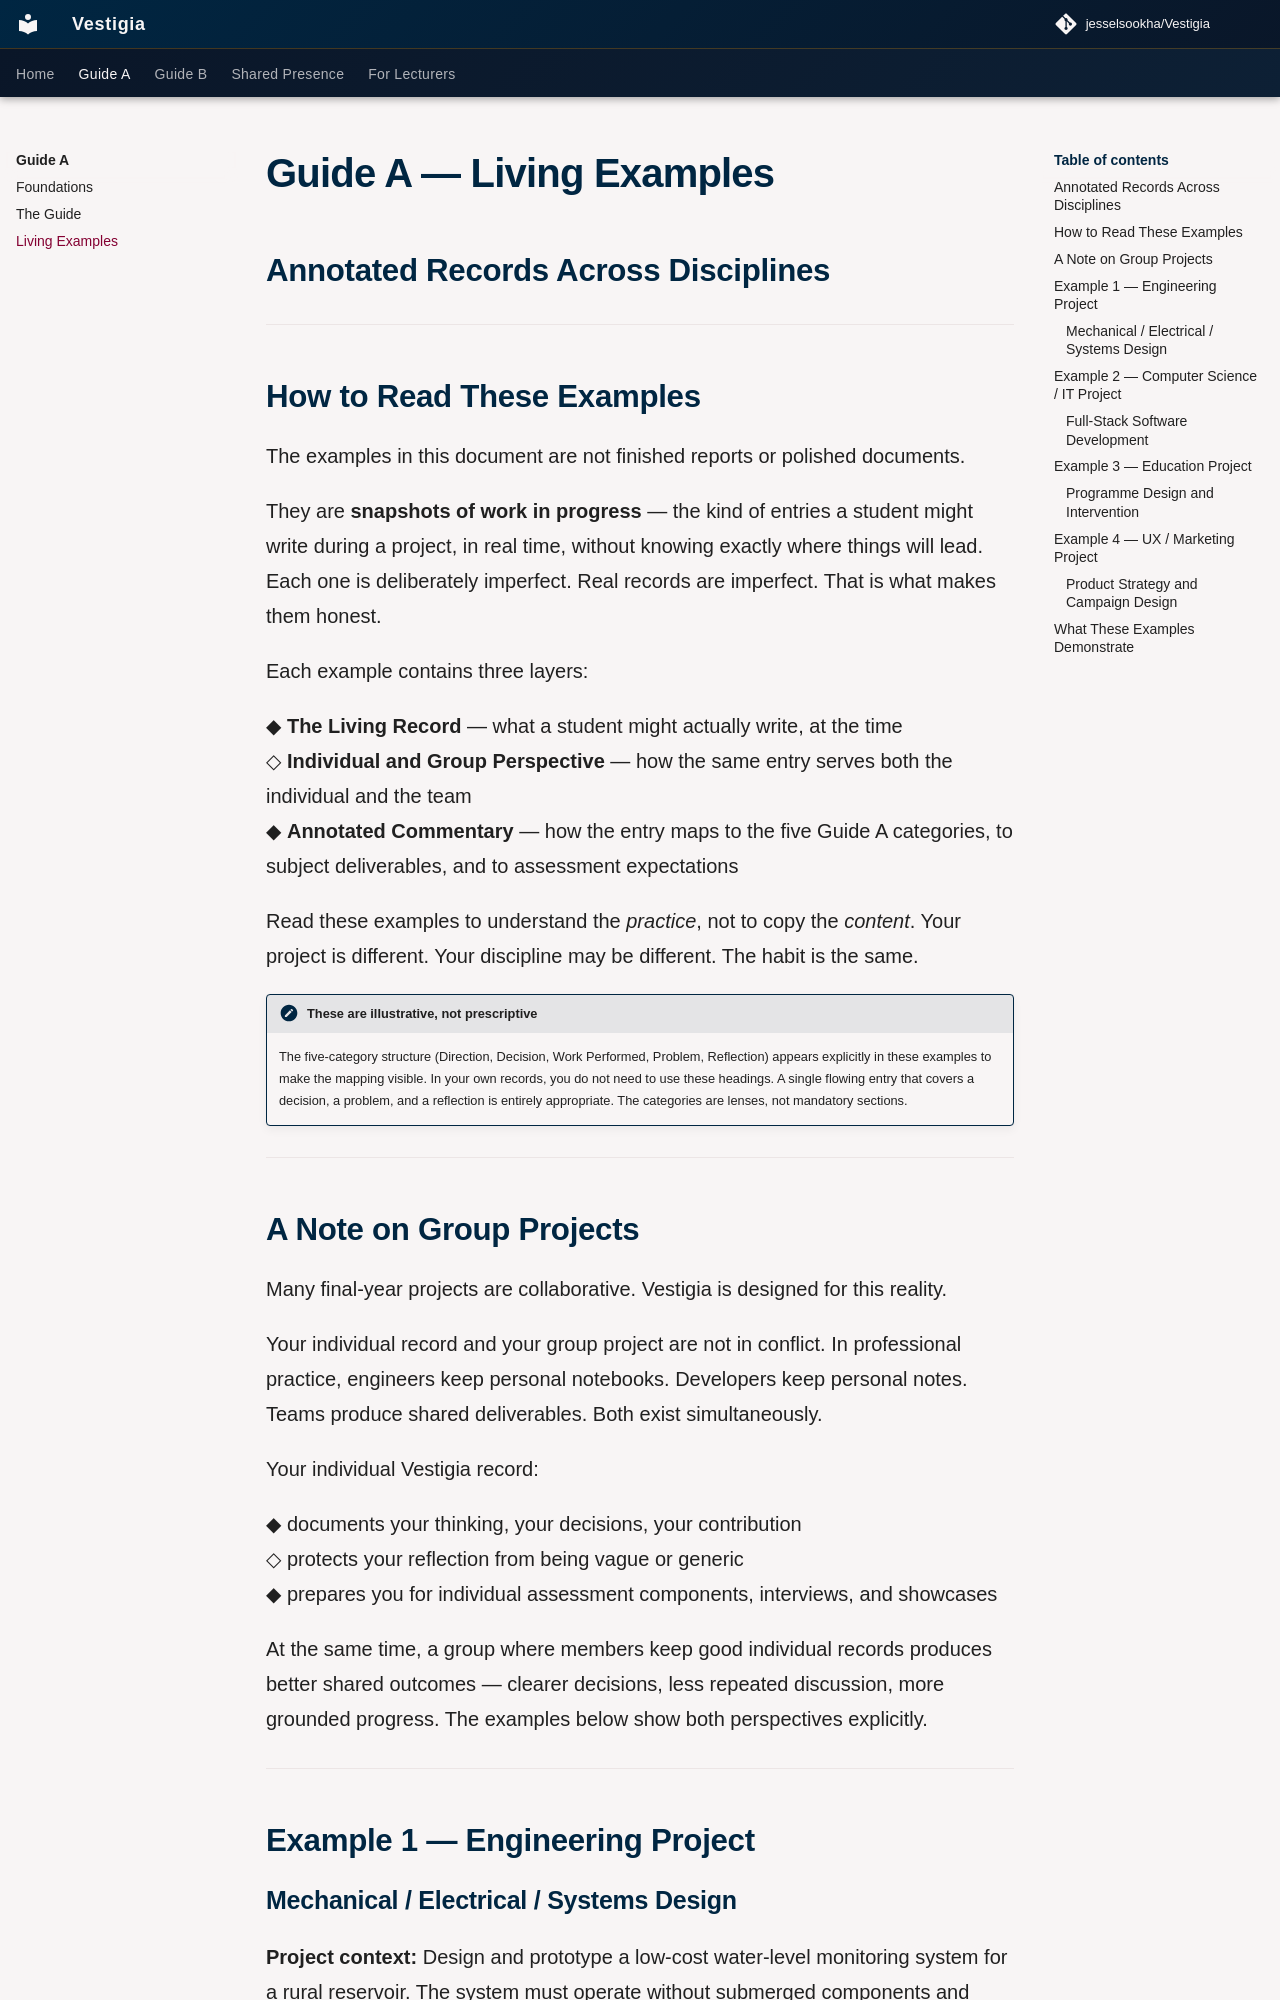

repository: jesselsookha/Vestigia · page: guide-a/03-examples/index.html · generator: mkdocs

# Guide A — Living Examples
## Annotated Records Across Disciplines

---

## How to Read These Examples

The examples in this document are not finished reports or polished documents.

They are **snapshots of work in progress** — the kind of entries a student might write during a project, in real time, without knowing exactly where things will lead. Each one is deliberately imperfect. Real records are imperfect. That is what makes them honest.

Each example contains three layers:

◆ **The Living Record** — what a student might actually write, at the time  
◇ **Individual and Group Perspective** — how the same entry serves both the individual and the team  
◆ **Annotated Commentary** — how the entry maps to the five Guide A categories, to subject deliverables, and to assessment expectations

Read these examples to understand the *practice*, not to copy the *content*. Your project is different. Your discipline may be different. The habit is the same.

!!! note "These are illustrative, not prescriptive"
    The five-category structure (Direction, Decision, Work Performed, Problem, Reflection) appears explicitly in these examples to make the mapping visible. In your own records, you do not need to use these headings. A single flowing entry that covers a decision, a problem, and a reflection is entirely appropriate. The categories are lenses, not mandatory sections.

---

## A Note on Group Projects

Many final-year projects are collaborative. Vestigia is designed for this reality.

Your individual record and your group project are not in conflict. In professional practice, engineers keep personal notebooks. Developers keep personal notes. Teams produce shared deliverables. Both exist simultaneously.

Your individual Vestigia record:

◆ documents your thinking, your decisions, your contribution  
◇ protects your reflection from being vague or generic  
◆ prepares you for individual assessment components, interviews, and showcases

At the same time, a group where members keep good individual records produces better shared outcomes — clearer decisions, less repeated discussion, more grounded progress. The examples below show both perspectives explicitly.

---

## Example 1 — Engineering Project
